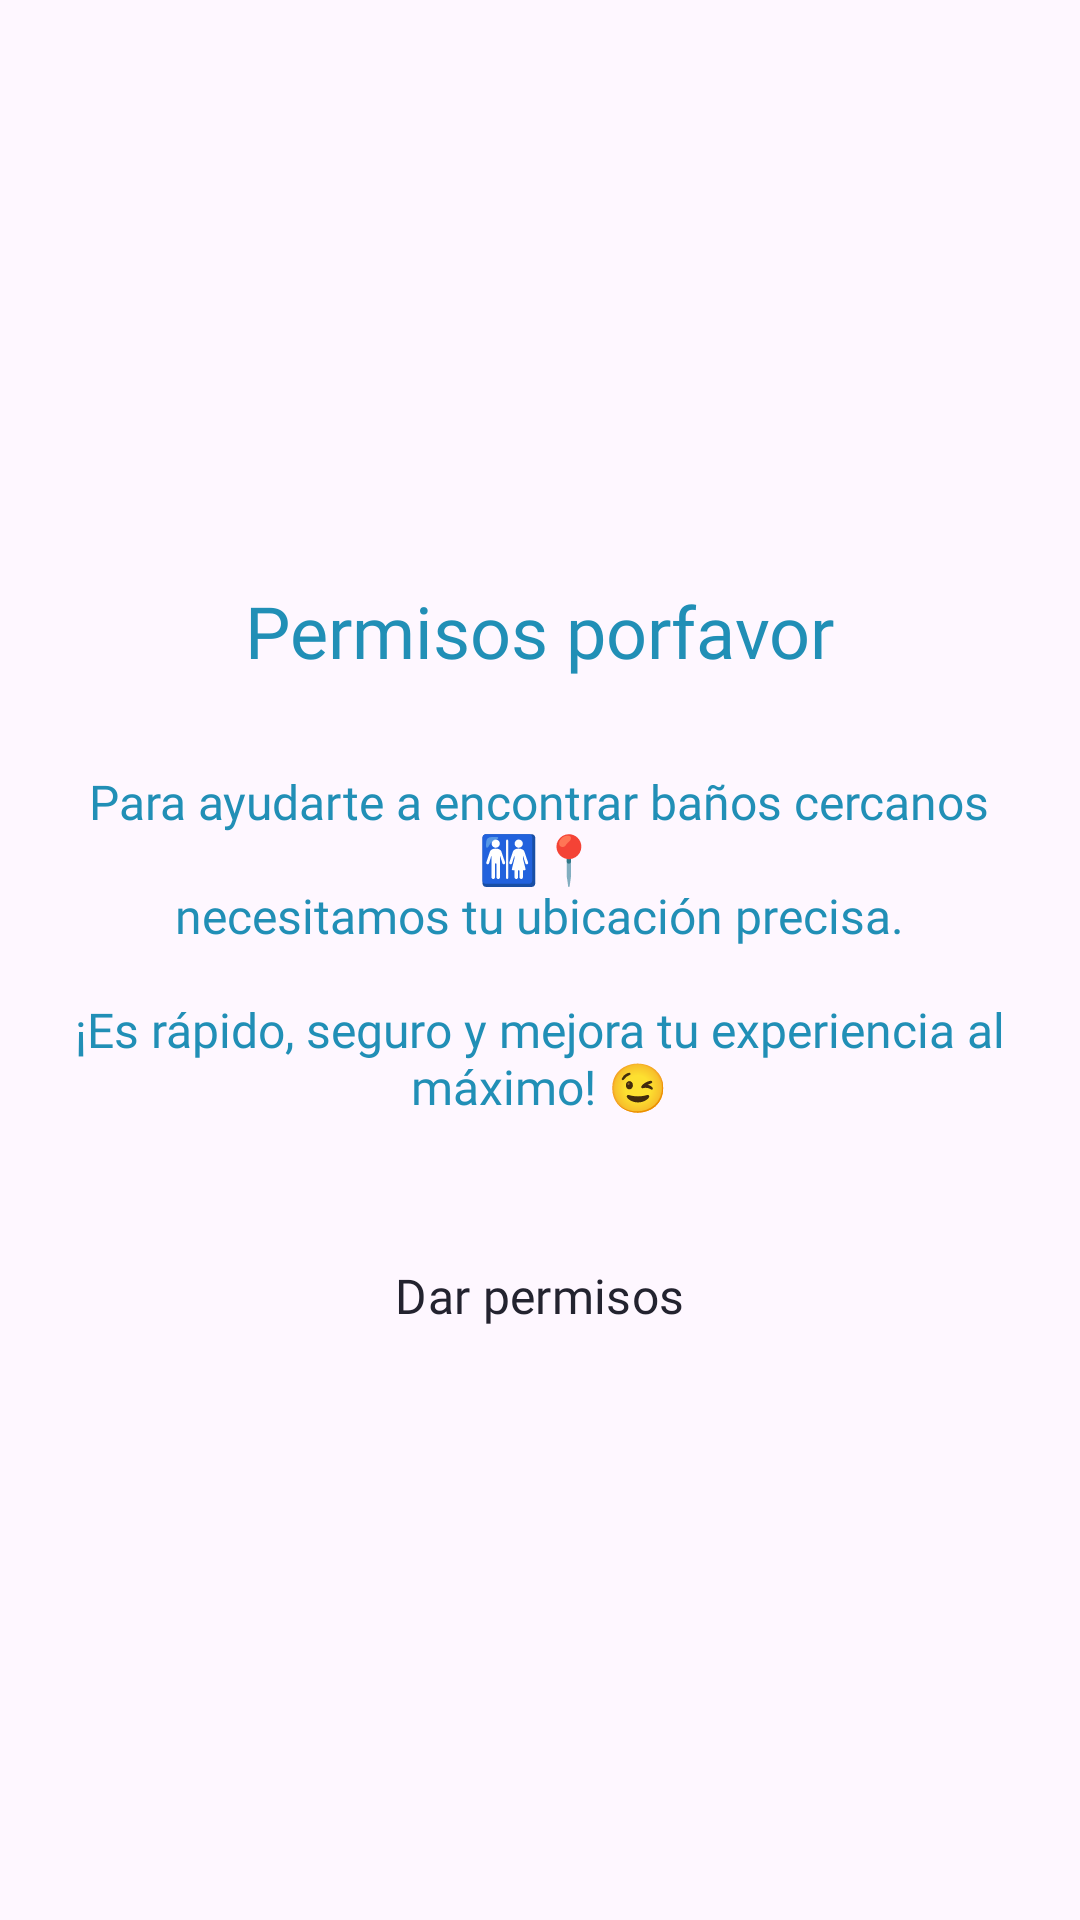

Reconstruct the res/layout file that produces this screen, plus the resources it refers to.
<!-- AndroidManifest.xml: application theme Theme.GoNow -->
<!-- res/layout/fragment_pop_up_permisos.xml -->
<?xml version="1.0" encoding="utf-8"?>
<LinearLayout xmlns:android="http://schemas.android.com/apk/res/android"
    android:layout_width="match_parent"
    android:layout_height="wrap_content"
    android:orientation="vertical"
    android:gravity="center">

    <TextView
        android:id="@+id/tituloHorario"
        android:layout_width="233dp"
        android:layout_height="wrap_content"
        android:layout_marginTop="10dp"
        android:layout_marginBottom="0dp"
        android:fontFamily="@font/poppinssemibold"
        android:text="@string/permisos_porfavor"
        android:textAlignment="center"
        android:textColor="@color/secondary"
        android:textSize="24sp" />

    
    <LinearLayout
        android:layout_width="wrap_content"
        android:layout_height="wrap_content"
        android:orientation="horizontal"
        android:layout_marginTop="20dp"
        android:layout_marginBottom="10dp"
        android:gravity="center"/>

    <TextView
        android:id="@+id/comentario"
        android:layout_width="311dp"
        android:layout_height="wrap_content"
        android:layout_marginBottom="5dp"
        android:fontFamily="@font/poppinslight"
        android:text="@string/textopermisos"
        android:textAlignment="center"
        android:textColor="@color/secondary"
        android:textSize="16sp" />



    <Button
        android:id="@+id/buttonDarPermisos"
        style="@style/PrimaryButton"
        android:layout_width="215dp"
        android:layout_height="wrap_content"
        android:layout_marginTop="30dp"
        android:textColor="@color/oscuro"
        android:fontFamily="@font/poppinsregular"
        android:text="@string/dar_permisos"
        android:textSize="16sp" />

</LinearLayout>
<!-- resources referenced by this layout -->
<resources>
  <color name="oscuro">#23232F</color>
  <color name="secondary">#218FB6</color>
  <string name="dar_permisos">Dar permisos</string>
  <string name="permisos_porfavor">Permisos porfavor</string>
  <string name="textopermisos">Para ayudarte a encontrar baños cercanos 🚻📍\nnecesitamos tu ubicación precisa.\n\n¡Es rápido, seguro y mejora tu experiencia al máximo! 😉</string>
  <style name="PrimaryButton" parent="Widget.Material3.Button">
          <item name="backgroundTint">@color/primary</item>
          <item name="android:textColor">@color/general</item>
          <item name="shapeAppearanceOverlay">@style/RoundedButton</item>
      </style>
  <style name="Theme.GoNow" parent="Base.Theme.GoNow" />
  <color name="primary">#10BDC0</color>
  <color name="general">#D9D9D9</color>
  <style name="RoundedButton" parent="ShapeAppearance.Material3.SmallComponent">
          <item name="cornerSize">23dp</item>
      </style>
  <style name="Base.Theme.GoNow" parent="Theme.Material3.Light.NoActionBar">
          <item name="colorPrimary">@color/primary</item>
          <item name="colorPrimaryVariant">@color/primaryVariant</item>
          <item name="colorSecondary">@color/secondary</item>
          <item name="colorSecondaryVariant">@color/secondaryVariant</item>
          <item name="backgroundColor">@color/support</item>
          <item name="colorSurface">@color/general</item>
          <item name="colorOnPrimary">#FFFFFF</item>
          <item name="colorOnSecondary">#FFFFFF</item>
          <item name="colorOnBackground">#000000</item>
          <item name="colorOnSurface">#000000</item>
  
  
          <item name="shapeAppearanceSmallComponent">@style/RoundedButton</item>
      </style>
  <color name="primaryVariant">#0B9B9D</color>
  <color name="secondaryVariant">#1D799A</color>
  <color name="support">#ECECEC</color>
</resources>
